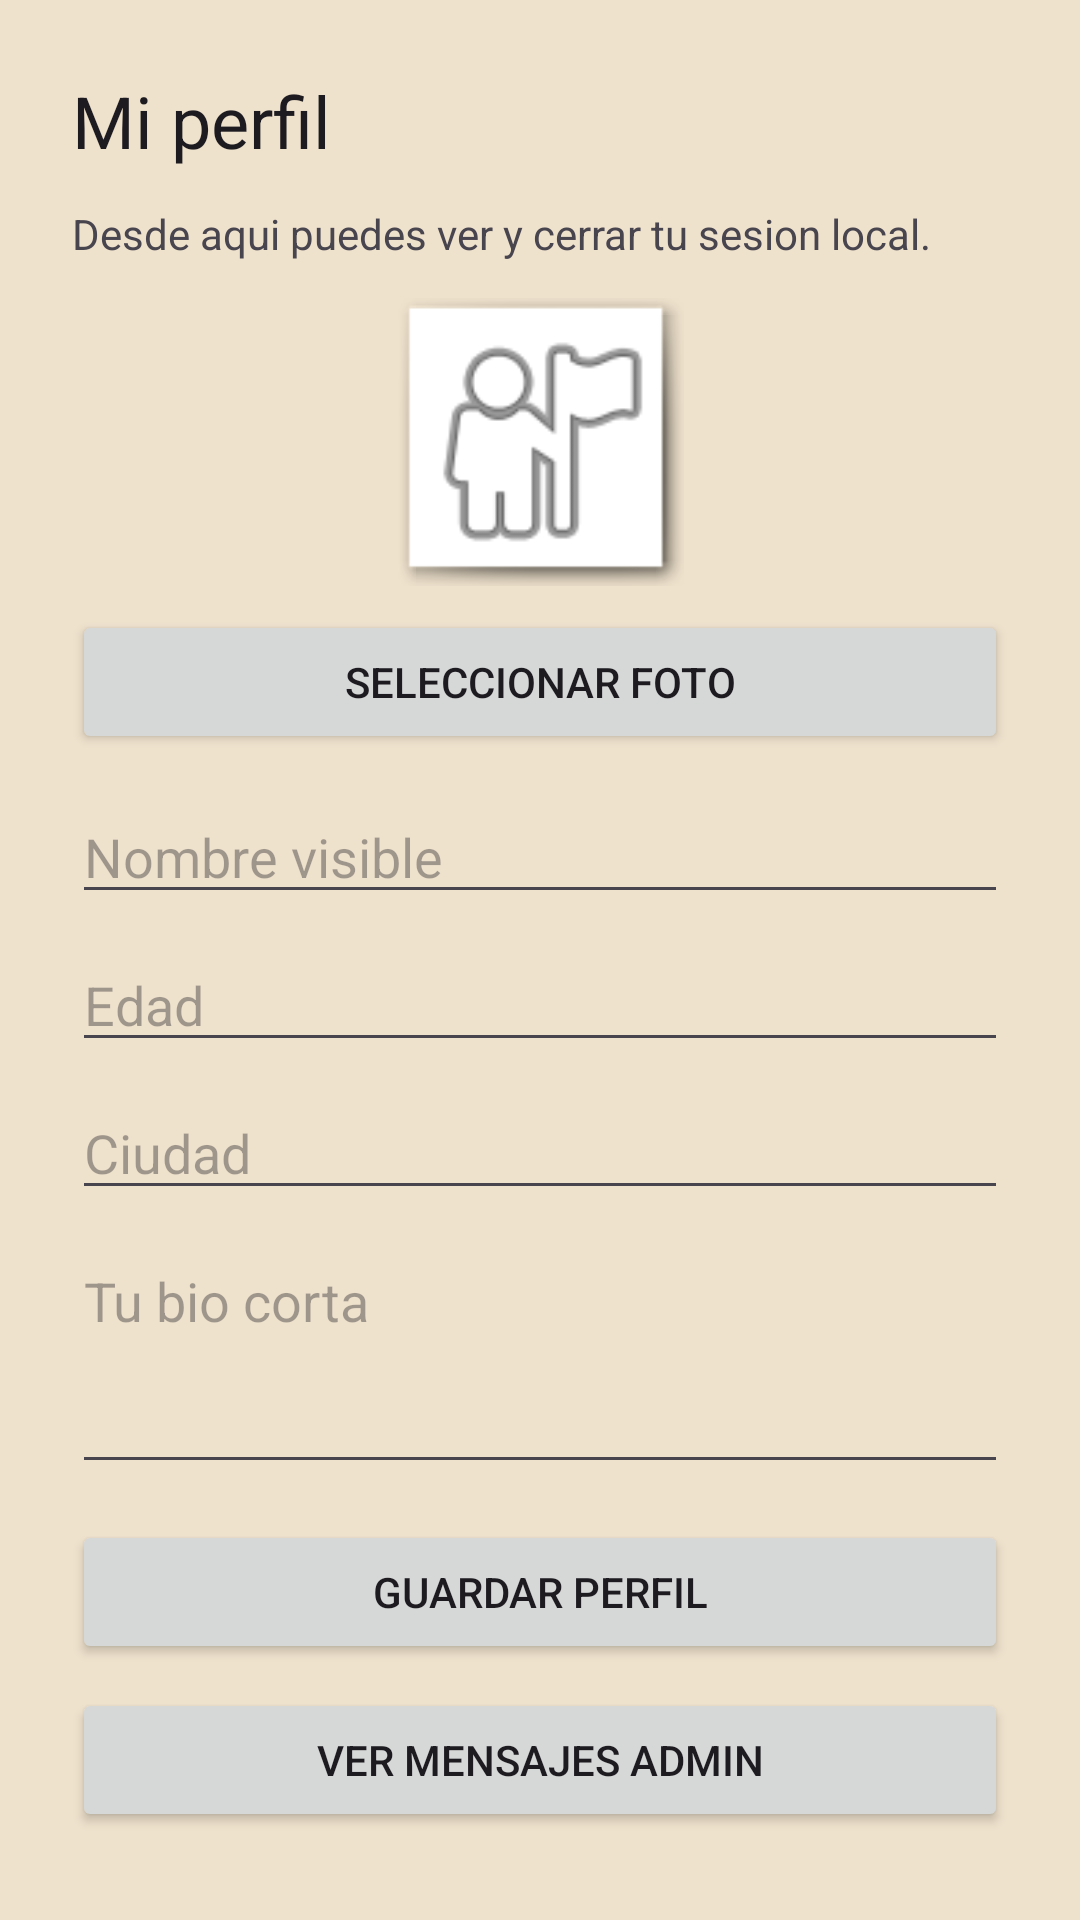

Write the Android layout XML for this screen, with the resource values it uses.
<!-- AndroidManifest.xml: application theme Theme.ParejaFinder -->
<!-- res/layout/fragment_profile.xml -->
<?xml version="1.0" encoding="utf-8"?>
<LinearLayout xmlns:android="http://schemas.android.com/apk/res/android"
    android:layout_width="match_parent"
    android:layout_height="match_parent"
    android:background="@color/app_background"
    android:orientation="vertical"
    android:padding="24dp">

    <TextView
        android:id="@+id/tvSaludo"
        android:layout_width="match_parent"
        android:layout_height="wrap_content"
        android:text="@string/titulo_perfil"
        android:textAppearance="?attr/textAppearanceHeadlineSmall" />

    <TextView
        android:id="@+id/tvEmailPerfil"
        android:layout_width="match_parent"
        android:layout_height="wrap_content"
        android:layout_marginTop="12dp"
        android:text="@string/perfil_info" />

    <ImageView
        android:id="@+id/ivFotoPerfil"
        android:layout_width="96dp"
        android:layout_height="96dp"
        android:layout_gravity="center_horizontal"
        android:layout_marginTop="12dp"
        android:background="@android:drawable/picture_frame"
        android:contentDescription="@string/perfil_foto"
        android:padding="4dp"
        android:scaleType="centerCrop"
        android:src="@android:drawable/ic_menu_myplaces" />

    <Button
        android:id="@+id/btnSeleccionarFoto"
        android:layout_width="match_parent"
        android:layout_height="wrap_content"
        android:layout_marginTop="8dp"
        android:text="@string/perfil_cambiar_foto" />

    <EditText
        android:id="@+id/etNombrePerfil"
        android:layout_width="match_parent"
        android:layout_height="wrap_content"
        android:layout_marginTop="12dp"
        android:hint="@string/perfil_nombre_hint"
        android:inputType="textPersonName" />

    <EditText
        android:id="@+id/etEdadPerfil"
        android:layout_width="match_parent"
        android:layout_height="wrap_content"
        android:layout_marginTop="8dp"
        android:hint="@string/perfil_edad_hint"
        android:inputType="number" />

    <EditText
        android:id="@+id/etCiudadPerfil"
        android:layout_width="match_parent"
        android:layout_height="wrap_content"
        android:layout_marginTop="8dp"
        android:hint="@string/perfil_ciudad_hint"
        android:inputType="textCapWords" />

    <EditText
        android:id="@+id/etBioPerfil"
        android:layout_width="match_parent"
        android:layout_height="wrap_content"
        android:layout_marginTop="8dp"
        android:gravity="top|start"
        android:hint="@string/perfil_bio_hint"
        android:inputType="textMultiLine"
        android:minLines="3" />

    <Button
        android:id="@+id/btnGuardarPerfil"
        android:layout_width="match_parent"
        android:layout_height="wrap_content"
        android:layout_marginTop="12dp"
        android:text="@string/perfil_guardar" />

    <Button
        android:id="@+id/btnMensajesAdmin"
        android:layout_width="match_parent"
        android:layout_height="wrap_content"
        android:layout_marginTop="8dp"
        android:text="@string/admin_ver_mensajes" />

    <Button
        android:id="@+id/btnCerrarSesion"
        android:layout_width="match_parent"
        android:layout_height="wrap_content"
        android:layout_marginTop="12dp"
        android:text="@string/cerrar_sesion" />

</LinearLayout>
<!-- resources referenced by this layout -->
<resources>
  <color name="app_background">#EFE2CD</color>
  <string name="admin_ver_mensajes">Ver mensajes admin</string>
  <string name="cerrar_sesion">Cerrar sesion</string>
  <string name="perfil_bio_hint">Tu bio corta</string>
  <string name="perfil_cambiar_foto">Seleccionar foto</string>
  <string name="perfil_ciudad_hint">Ciudad</string>
  <string name="perfil_edad_hint">Edad</string>
  <string name="perfil_foto">Foto de perfil</string>
  <string name="perfil_guardar">Guardar perfil</string>
  <string name="perfil_info">Desde aqui puedes ver y cerrar tu sesion local.</string>
  <string name="perfil_nombre_hint">Nombre visible</string>
  <string name="titulo_perfil">Mi perfil</string>
  <style name="Theme.ParejaFinder" parent="Base.Theme.ParejaFinder" />
  <style name="Base.Theme.ParejaFinder" parent="Theme.Material3.DayNight.NoActionBar">
          <item name="android:windowBackground">@color/app_background</item>
          <item name="colorSurface">@color/app_background</item>
          <item name="android:colorBackground">@color/app_background</item>
          <item name="colorPrimary">@color/brand_wine</item>
          <item name="colorOnPrimary">@color/white</item>
          <item name="colorSecondary">@color/brand_coral</item>
          <item name="colorOnSecondary">@color/white</item>
          <item name="colorTertiary">@color/brand_gray</item>
          <item name="colorOnTertiary">@color/white</item>
          <item name="colorPrimaryContainer">@color/brand_coral</item>
          <item name="colorOnPrimaryContainer">@color/white</item>
      </style>
  <color name="brand_wine">#8A0E41</color>
  <color name="white">#FFFFFFFF</color>
  <color name="brand_coral">#F06F63</color>
  <color name="brand_gray">#7F838C</color>
</resources>
